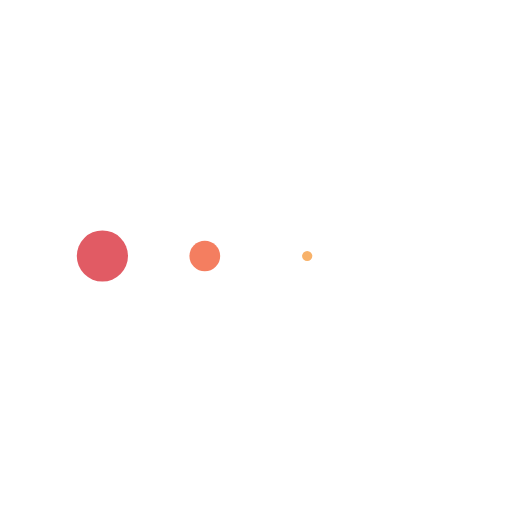
t = 0.00 s
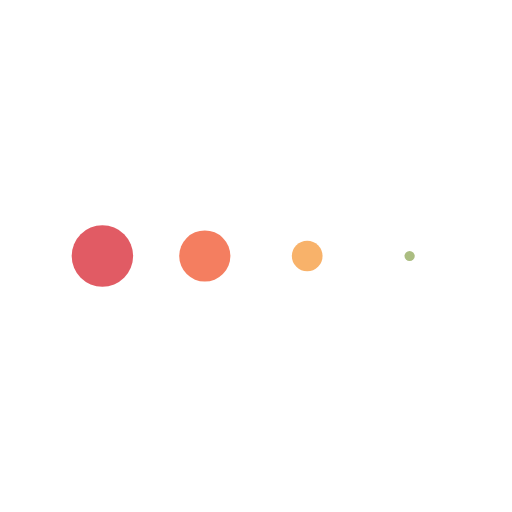
t = 0.13 s
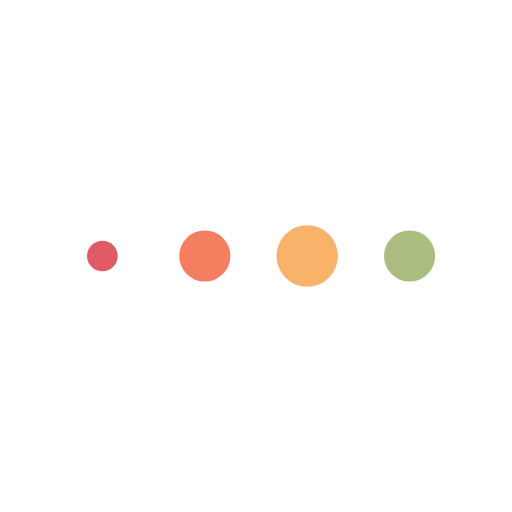
t = 0.38 s
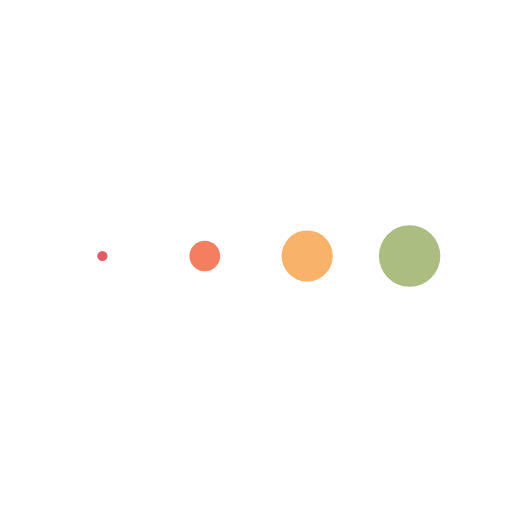
t = 0.50 s
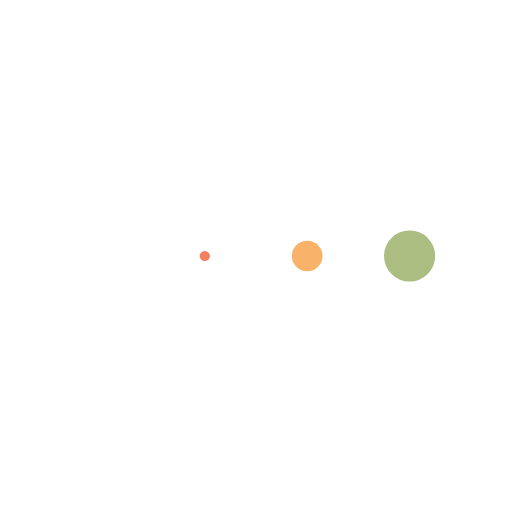
t = 0.63 s
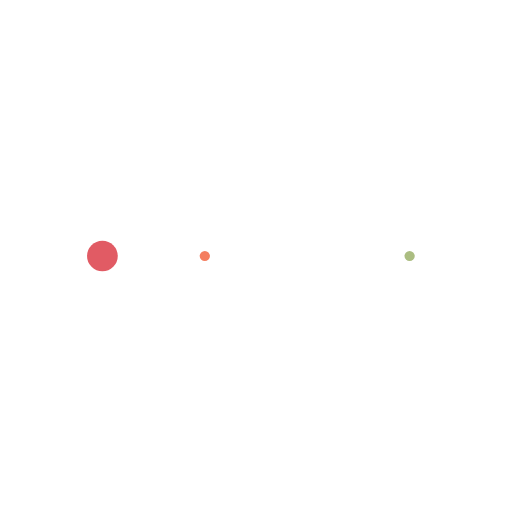
t = 0.88 s

The animated SVG that drew these frames (rendered in a browser with its animation timeline set to each time). Animation: 4 SMIL elements (animateTransform=4); one cycle of 1.00 s, repeats indefinitely.

<svg class="lds-message" xmlns="http://www.w3.org/2000/svg" xmlns:xlink="http://www.w3.org/1999/xlink" viewBox="0 0 100 100" preserveAspectRatio="xMidYMid"><g transform="translate(20 50)">
                        <circle cx="0" cy="0" r="6" fill="#e15b64">
                          <animateTransform attributeName="transform" type="scale" begin="-0.375s" calcMode="spline" keySplines="0.3 0 0.7 1;0.3 0 0.7 1" values="0;1;0" keyTimes="0;0.5;1" dur="1s" repeatCount="indefinite"/>
                        </circle>
                        </g><g transform="translate(40 50)">
                        <circle cx="0" cy="0" r="6" fill="#f47e60">
                          <animateTransform attributeName="transform" type="scale" begin="-0.25s" calcMode="spline" keySplines="0.3 0 0.7 1;0.3 0 0.7 1" values="0;1;0" keyTimes="0;0.5;1" dur="1s" repeatCount="indefinite"/>
                        </circle>
                        </g><g transform="translate(60 50)">
                        <circle cx="0" cy="0" r="6" fill="#f8b26a">
                          <animateTransform attributeName="transform" type="scale" begin="-0.125s" calcMode="spline" keySplines="0.3 0 0.7 1;0.3 0 0.7 1" values="0;1;0" keyTimes="0;0.5;1" dur="1s" repeatCount="indefinite"/>
                        </circle>
                        </g><g transform="translate(80 50)">
                        <circle cx="0" cy="0" r="6" fill="#abbd81">
                          <animateTransform attributeName="transform" type="scale" begin="0s" calcMode="spline" keySplines="0.3 0 0.7 1;0.3 0 0.7 1" values="0;1;0" keyTimes="0;0.5;1" dur="1s" repeatCount="indefinite"/>
                        </circle>
                        </g></svg>